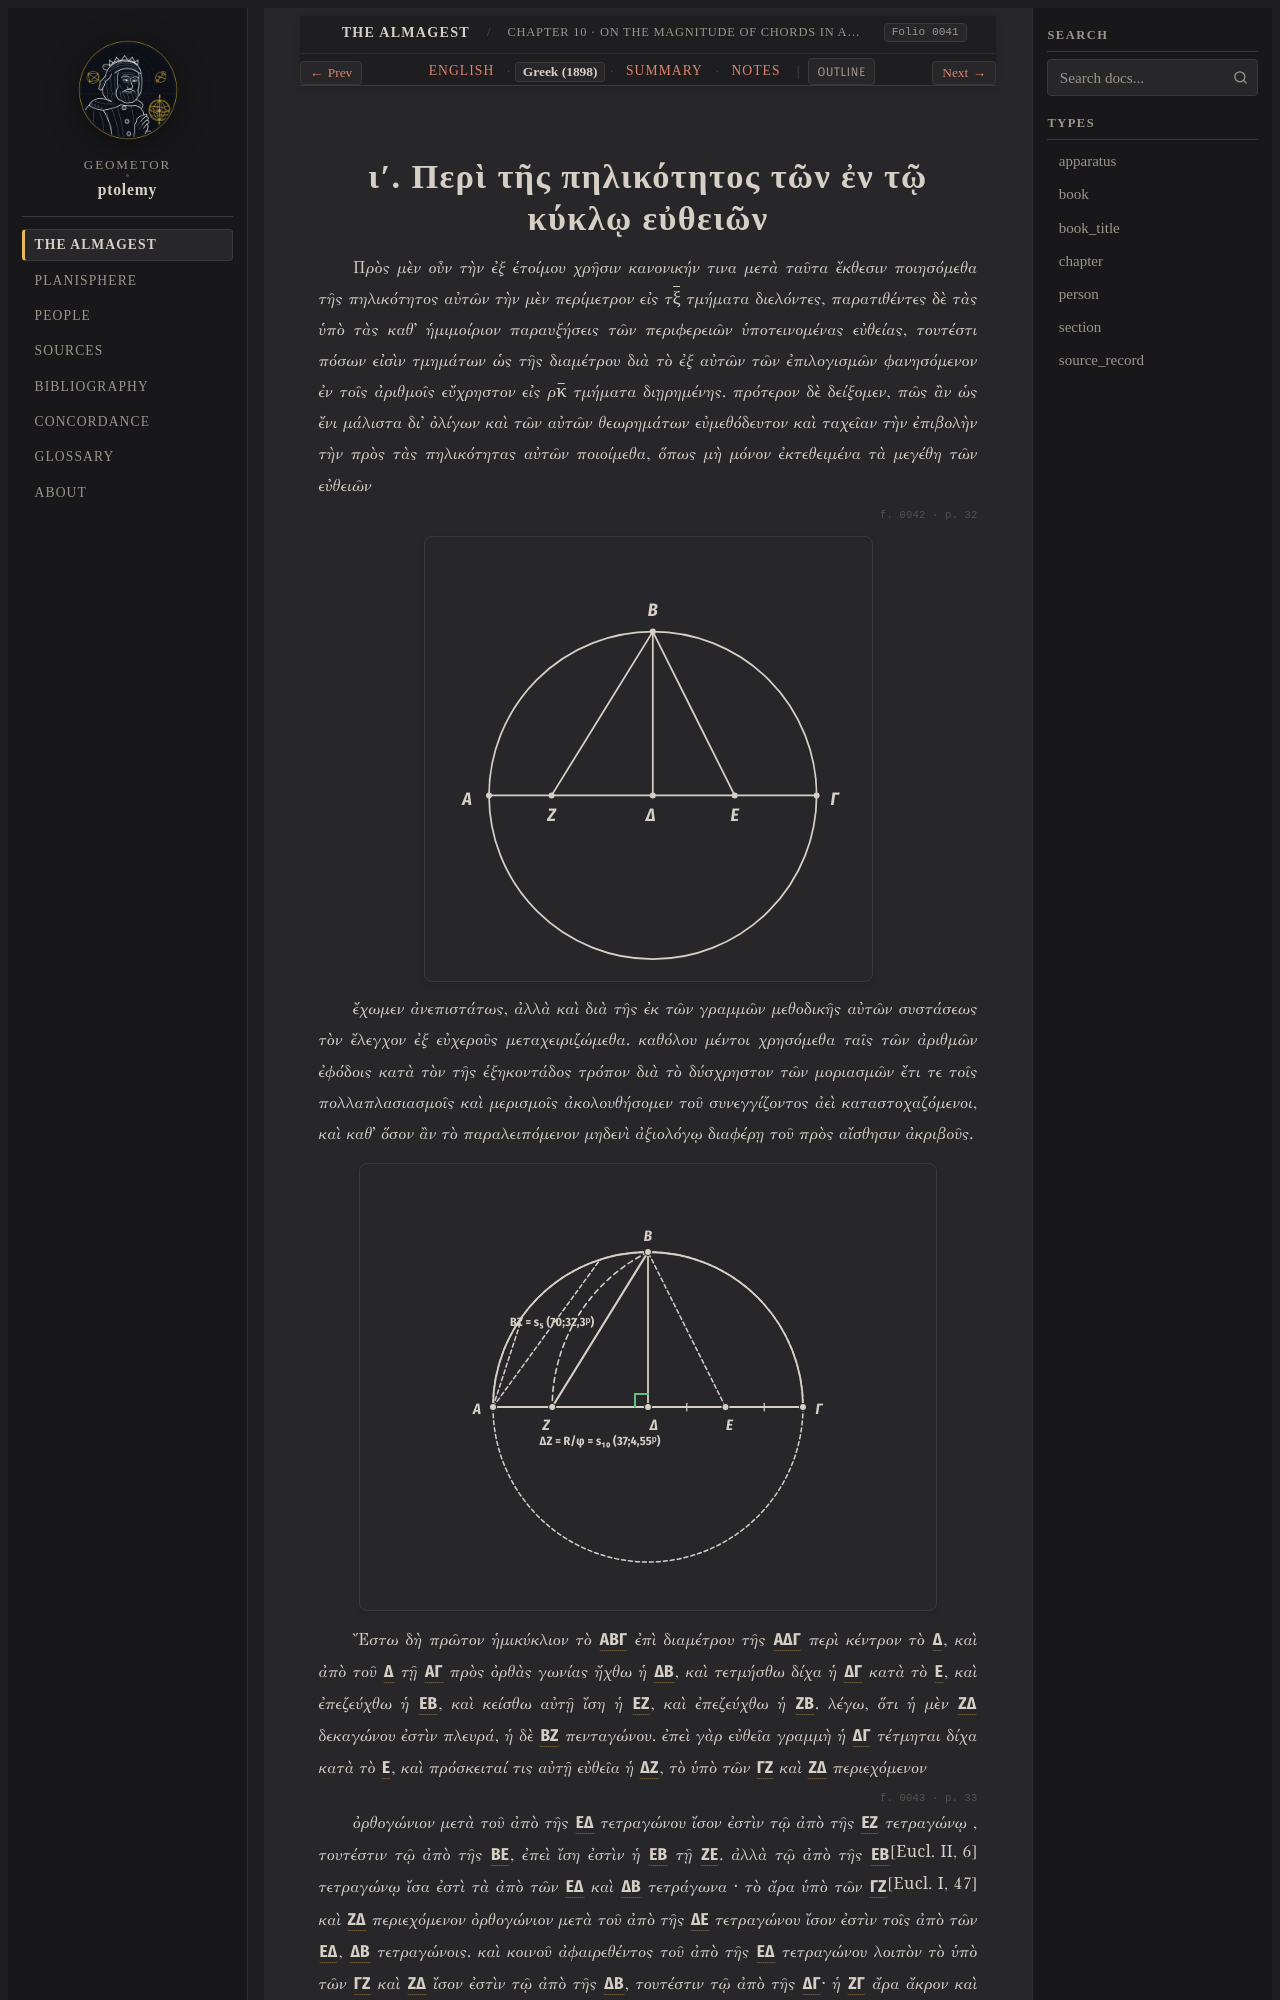

repository: geometor/ptolemy · page: almagest_geometry/ch_10/el.html · generator: sphinx

:order: 10
:type: chapter
:book: Almagest (Book I)
:title: ιʹ. Περὶ τῆς πηλικότητος τῶν ἐν τῷ κύκλῳ εὐθειῶν
:folio: heiberg_1898_syntaxis_vol1_pt1:0041

.. _unit-2-ptolemy-chords-el:
.. _almagest-ch-10-el:
